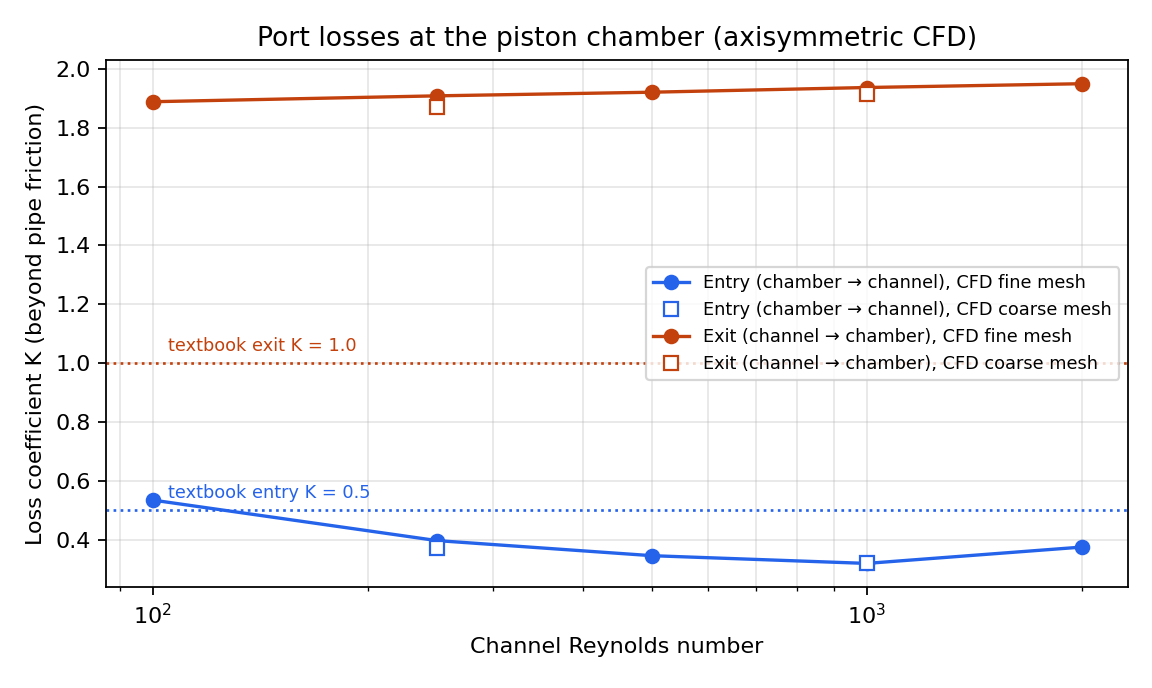

Data behind this chart, as committed beside it:
mesh, direction, Re, v, K, alpha_300, developed_ratio, p_piston_unsteadiness
fine, in, 100, 0.5364, 0.5346, 1.998, 1.001, 7.1749e-10
fine, in, 250, 1.341, 0.397, 1.998, 1.001, 0
fine, in, 500, 2.682, 0.3457, 1.997, 1.001, 2.6081e-16
fine, in, 1000, 5.364, 0.3194, 1.976, 1.012, 1.1329e-16
fine, in, 2000, 10.73, 0.3749, 1.891, 1.077, 0.01525
fine, out, 100, 0.5364, 1.888, 1.998, 1.001, 0
fine, out, 250, 1.341, 1.908, 1.998, 1.001, 1.548e-16
fine, out, 500, 2.682, 1.921, 1.998, 1.001, 0
fine, out, 1000, 5.364, 1.937, 1.998, 1.001, 1.5574e-16
fine, out, 2000, 10.73, 1.949, 1.998, 1.001, 0.007904
coarse, in, 250, 1.341, 0.372, 1.989, 0.9988, 2.8278e-16
coarse, in, 1000, 5.364, 0.3197, 1.968, 1.01, 1.1349e-16
coarse, out, 250, 1.341, 1.869, 1.989, 0.9988, 1.5516e-16
coarse, out, 1000, 5.364, 1.913, 1.989, 0.9988, 1.5627e-16
